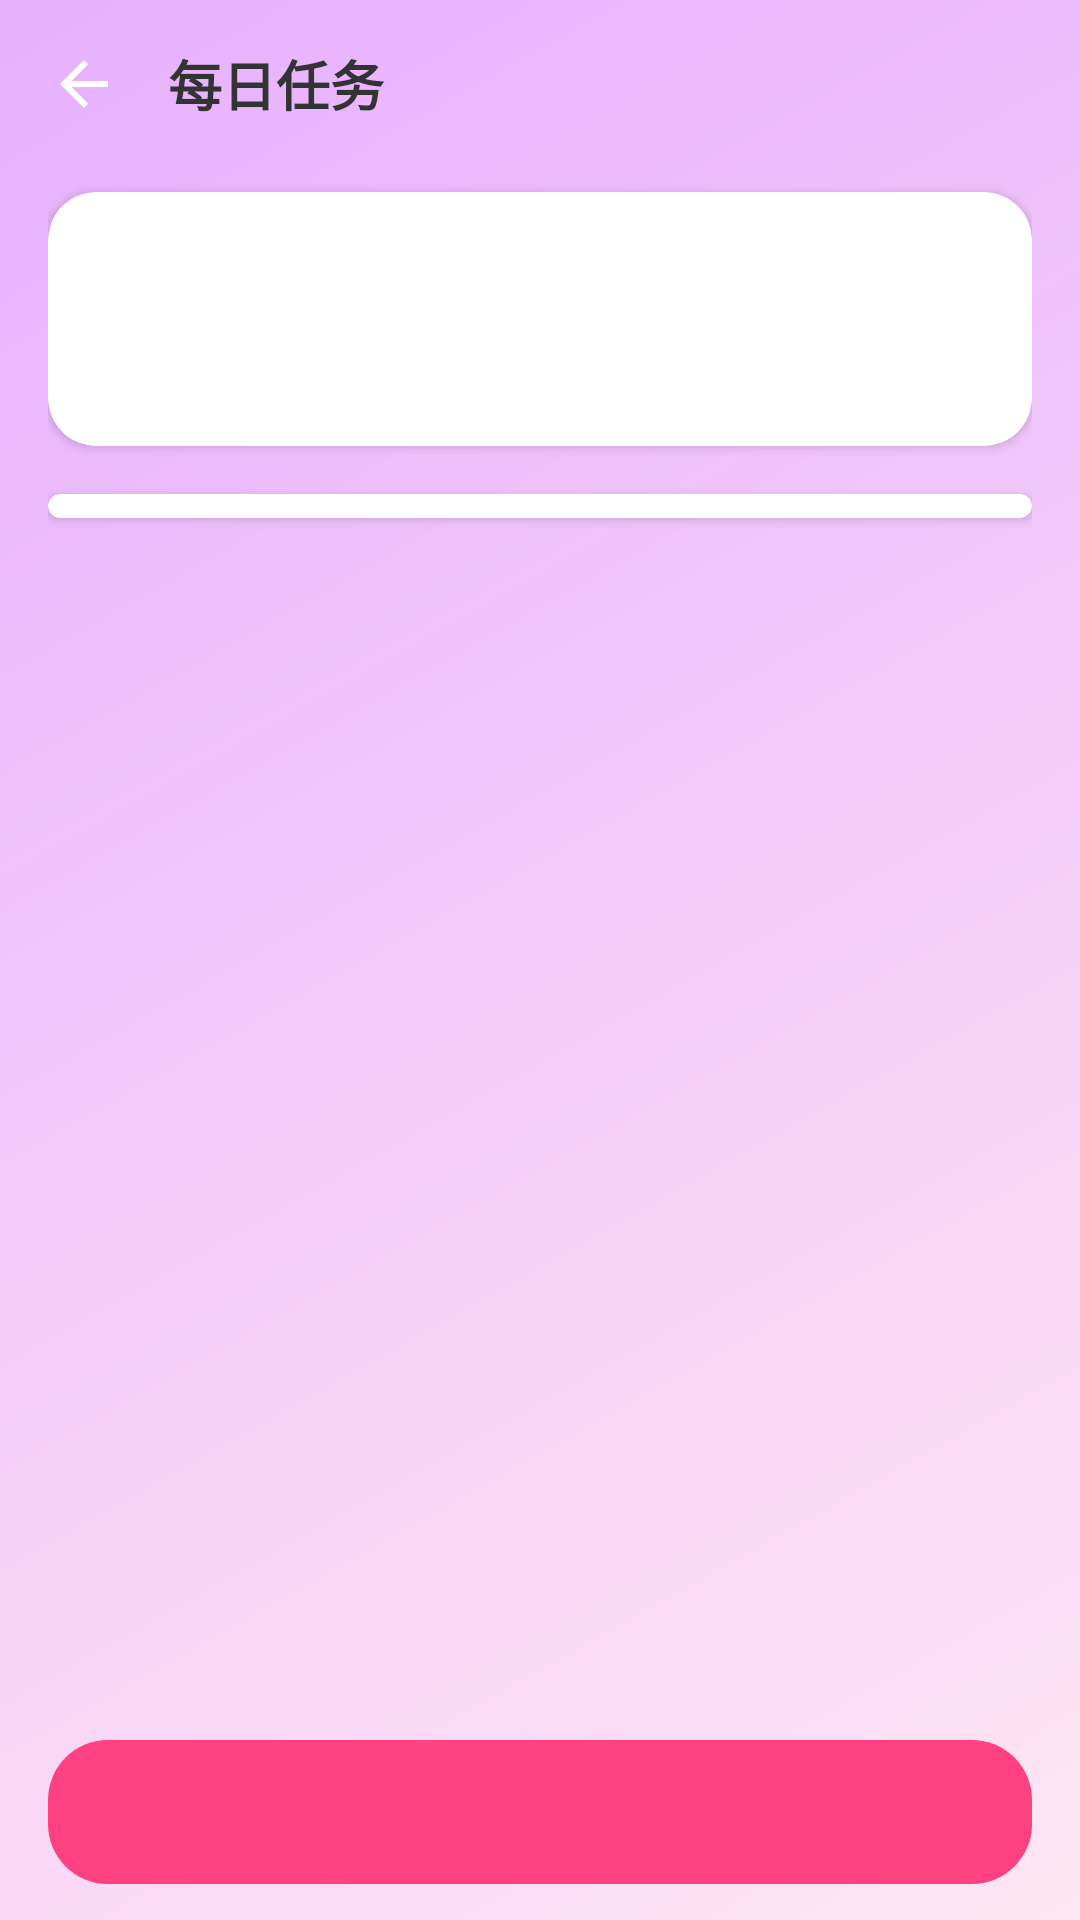

Android layout source for this screen:
<!-- AndroidManifest.xml: activity theme Theme.Eden -->
<!-- res/layout/activity_daily_task.xml -->
<?xml version="1.0" encoding="utf-8"?>
<LinearLayout xmlns:android="http://schemas.android.com/apk/res/android"
    xmlns:app="http://schemas.android.com/apk/res-auto"
    xmlns:tools="http://schemas.android.com/tools"
    android:layout_width="match_parent"
    android:layout_height="match_parent"
    android:background="@drawable/bg_main_gradient"
    android:fitsSystemWindows="true"
    android:orientation="vertical"
    tools:context=".DailyTaskActivity">

    
    <LinearLayout
        android:layout_width="match_parent"
        android:layout_height="56dp"
        android:gravity="center_vertical"
        android:orientation="horizontal"
        android:paddingHorizontal="@dimen/space_8">

        <ImageView
            android:id="@+id/btn_back"
            android:layout_width="40dp"
            android:layout_height="40dp"
            android:background="?attr/selectableItemBackgroundBorderless"
            android:contentDescription="@string/common_back"
            android:padding="@dimen/space_8"
            android:src="@drawable/ic_back" />

        <TextView
            android:layout_width="wrap_content"
            android:layout_height="wrap_content"
            android:layout_marginStart="@dimen/space_8"
            android:text="@string/daily_task_title"
            android:textColor="?attr/edenColorTextPrimary"
            android:textSize="18sp"
            android:textStyle="bold" />
    </LinearLayout>

    <ScrollView
        android:layout_width="match_parent"
        android:layout_height="0dp"
        android:layout_weight="1"
        android:fillViewport="true"
        android:scrollbars="none">

        <LinearLayout
            android:layout_width="match_parent"
            android:layout_height="wrap_content"
            android:orientation="vertical"
            android:paddingHorizontal="@dimen/space_16"
            android:paddingBottom="@dimen/space_16">

            
            <androidx.cardview.widget.CardView
                android:layout_width="match_parent"
                android:layout_height="wrap_content"
                android:layout_marginTop="@dimen/space_8"
                app:cardBackgroundColor="?attr/edenColorSurface"
                app:cardCornerRadius="@dimen/radius_medium"
                app:cardElevation="2dp">

                <LinearLayout
                    android:layout_width="match_parent"
                    android:layout_height="wrap_content"
                    android:orientation="vertical"
                    android:padding="@dimen/space_16">

                    <TextView
                        android:id="@+id/tv_task_progress"
                        android:layout_width="wrap_content"
                        android:layout_height="wrap_content"
                        android:textColor="?attr/edenColorTextPrimary"
                        android:textSize="20sp"
                        android:textStyle="bold"
                        tools:text="今日进度 2/6" />

                    <TextView
                        android:id="@+id/tv_task_hint"
                        android:layout_width="match_parent"
                        android:layout_height="wrap_content"
                        android:layout_marginTop="@dimen/space_8"
                        android:textColor="?attr/edenColorTextTertiary"
                        android:textSize="13sp"
                        tools:text="完成全部 6 项任务，可领取 20 円" />
                </LinearLayout>
            </androidx.cardview.widget.CardView>

            
            <androidx.cardview.widget.CardView
                android:layout_width="match_parent"
                android:layout_height="wrap_content"
                android:layout_marginTop="@dimen/space_16"
                app:cardBackgroundColor="?attr/edenColorSurface"
                app:cardCornerRadius="@dimen/radius_medium"
                app:cardElevation="2dp">

                <LinearLayout
                    android:id="@+id/tasks_container"
                    android:layout_width="match_parent"
                    android:layout_height="wrap_content"
                    android:orientation="vertical"
                    android:paddingVertical="@dimen/space_4" />
            </androidx.cardview.widget.CardView>
        </LinearLayout>
    </ScrollView>

    
    <FrameLayout
        android:layout_width="match_parent"
        android:layout_height="wrap_content"
        android:paddingHorizontal="@dimen/space_16"
        android:paddingVertical="@dimen/space_12">

        <TextView
            android:id="@+id/btn_claim"
            android:layout_width="match_parent"
            android:layout_height="48dp"
            android:background="@drawable/bg_btn_primary"
            android:clickable="true"
            android:focusable="true"
            android:gravity="center"
            android:textColor="?attr/edenColorOnPrimary"
            android:textSize="16sp"
            android:textStyle="bold"
            tools:text="领取 20 円" />
    </FrameLayout>
</LinearLayout>
<!-- resources referenced by this layout -->
<resources>
  <dimen name="radius_medium">16dp</dimen>
  <dimen name="space_12">12dp</dimen>
  <dimen name="space_16">16dp</dimen>
  <dimen name="space_4">4dp</dimen>
  <dimen name="space_8">8dp</dimen>
  <!-- drawable bg_btn_primary (drawable) -->
  <?xml version="1.0" encoding="utf-8"?>
  <selector xmlns:android="http://schemas.android.com/apk/res/android">
      <item android:state_pressed="true">
          <shape android:shape="rectangle">
              <solid android:color="?attr/edenColorPrimaryPressed" />
              <corners android:radius="@dimen/radius_large" />
          </shape>
      </item>
      <item>
          <shape android:shape="rectangle">
              <solid android:color="?attr/edenColorAccent" />
              <corners android:radius="@dimen/radius_large" />
          </shape>
      </item>
  </selector>
  <!-- drawable bg_main_gradient (drawable) -->
  <?xml version="1.0" encoding="utf-8"?>
  <shape xmlns:android="http://schemas.android.com/apk/res/android">
      <gradient
          android:startColor="?attr/edenColorGradientStart"
          android:endColor="?attr/edenColorGradientEnd"
          android:angle="135"
          android:type="linear" />
  </shape>
  <!-- drawable ic_back (drawable) -->
  <vector xmlns:android="http://schemas.android.com/apk/res/android"
      android:width="24dp"
      android:height="24dp"
      android:viewportWidth="24"
      android:viewportHeight="24">
      <path
          android:fillColor="?attr/edenColorOnPrimary"
          android:pathData="M20,11H7.83l5.59,-5.59L12,4l-8,8l8,8l1.41,-1.41L7.83,13H20v-2z"/>
  </vector>
  <string name="common_back">返回</string>
  <string name="daily_task_title">每日任务</string>
  <dimen name="radius_large">20dp</dimen>
  <color name="eden_primary">#FF66CC</color>
  <color name="eden_primary_pressed">#E91E63</color>
  <color name="eden_primary_deep">#FF3388</color>
  <color name="eden_primary_light">#FF8EFF</color>
  <color name="eden_accent">#FF4081</color>
  <color name="eden_accent_light">#FF9CC8</color>
  <color name="eden_gradient_start">#FFE6F2</color>
  <color name="eden_gradient_end">#E6B0FF</color>
  <color name="eden_surface">#FFFFFF</color>
  <color name="eden_surface_glass">#80FFFFFF</color>
  <color name="eden_surface_ghost">#33FFFFFF</color>
  <color name="eden_surface_tint">#FFF0F6</color>
  <color name="eden_chip_bg">#FFE3F1</color>
  <color name="eden_border">#FFC1DE</color>
  <color name="eden_text_primary">#333333</color>
  <color name="eden_text_secondary">#888888</color>
  <color name="eden_text_tertiary">#999999</color>
  <color name="eden_text_hint">#BBBBBB</color>
  <color name="eden_text_on_dark">#FFFFFFFF</color>
  <color name="eden_text_on_dark_secondary">#B3FFFFFF</color>
  <color name="eden_on_primary">#FFFFFF</color>
  <color name="eden_icon">#666666</color>
  <color name="eden_icon_disabled">#CCCCCC</color>
  <color name="eden_neutral_bg">#F7F7F9</color>
  <color name="eden_neutral_bg_alt">#F0F0F2</color>
  <color name="eden_divider">#EEEEEE</color>
  <color name="eden_divider_alt">#F0F0F0</color>
  <color name="eden_border_neutral">#E0E0E0</color>
  <color name="eden_danger">#FF5252</color>
  <color name="eden_success">#4CAF50</color>
  <color name="eden_scrim">#88000000</color>
  <color name="eden_scrim_light">#44000000</color>
</resources>
